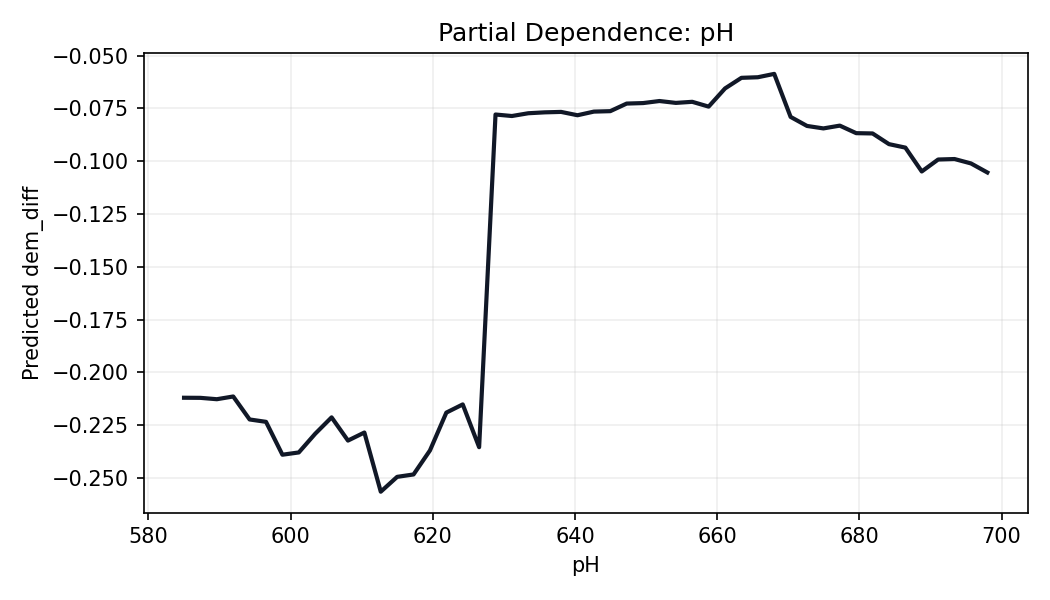

Data behind this chart, as committed beside it:
pH, prediction
585.0, -0.212
587.3, -0.2121
589.6, -0.2127
591.9, -0.2114
594.2, -0.2223
596.5, -0.2234
598.8, -0.239
601.1, -0.2379
603.4, -0.2291
605.8, -0.2213
608.1, -0.2323
610.4, -0.2285
612.7, -0.2565
615, -0.2495
617.3, -0.2483
619.6, -0.237
621.9, -0.219
624.2, -0.2152
626.5, -0.2354
628.8, -0.07786
631.1, -0.07857
633.4, -0.07726
635.7, -0.07683
638, -0.07663
640.3, -0.0782
642.7, -0.07648
645, -0.07627
647.3, -0.07268
649.6, -0.07244
651.9, -0.07147
654.2, -0.07236
656.5, -0.07185
658.8, -0.07412
661.1, -0.06551
663.4, -0.06049
665.7, -0.06021
668, -0.05862
670.3, -0.07899
672.6, -0.08327
674.9, -0.08444
677.2, -0.08312
679.6, -0.08669
681.9, -0.08683
684.2, -0.09189
686.5, -0.09353
688.8, -0.1048
691.1, -0.09917
693.4, -0.09894
695.7, -0.101
698.0, -0.1053
